Run: headless pygame with SDL's dummy video driver; simulated clock (each Clock.tick advances the game by its frame time, no real sleeping); random seed 0; keys injected as events and as key.get_pressed() state; no mouse input.
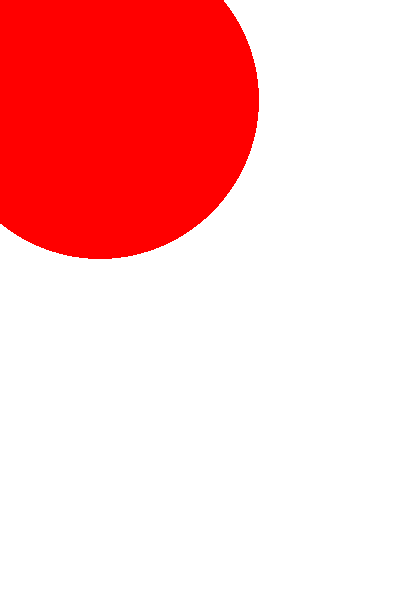
Frame 1 of 4 · flips 1–60 · no input
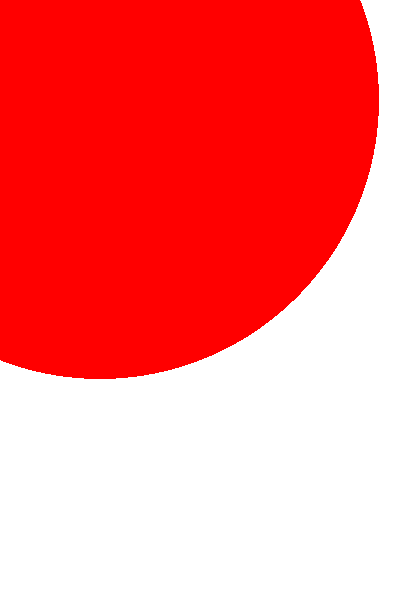
Frame 2 of 4 · flips 61–180 · tapped SPACE, RETURN · held RIGHT (→), D
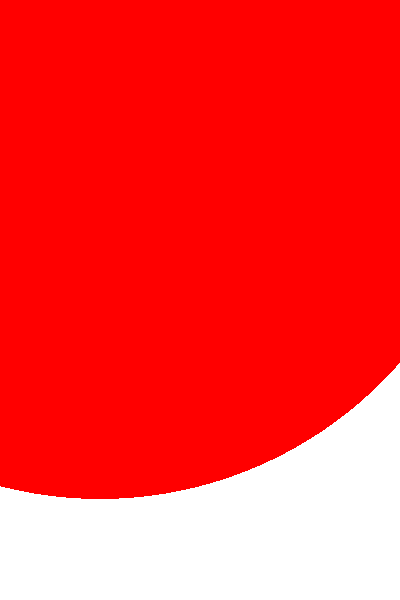
Frame 3 of 4 · flips 181–300 · held DOWN (↓), S
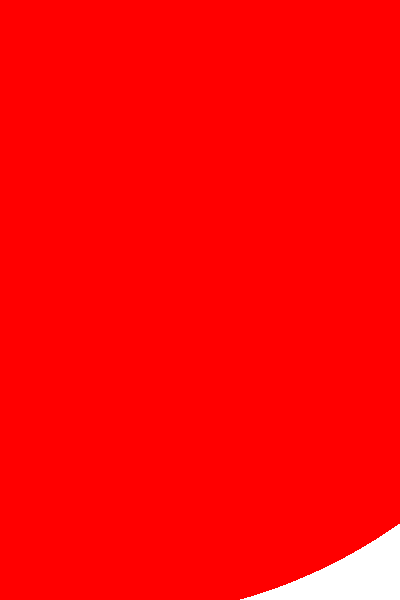
Frame 4 of 4 · flips 301–420 · held LEFT (←), A, UP (↑), W

The pygame program that drew these frames:

"""author  =  Haibo """

import pygame

pygame.init()

Win_WidtH = 400
Win_Height = 600

windows = pygame.display.set_mode((Win_WidtH,Win_Height))
pygame.display.set_caption("haibo")
windows.fill((255,255,255))

y = 100
pygame.draw.circle(windows,(255,0,0),(100,y),50)    
pygame.display.update()

num =1
r=100
while True:
    num+= 1
    #移动动画
    # if num % 10 == 0:
    #     pygame.draw.circle(windows,(255,255,255),(100, y), 50)
    #     y = y + 0.1 #速度
    #     pygame.draw.circle(windows,(255,0,0),(100,y),50)    
    #     pygame.display.update()
    #2)缩放动画

    if num % 10000 == 0:
        pygame.draw.circle(windows,(255,255,255),(100,y),r)
        r +=1
        pygame.draw.circle(windows,(255,0,0),(100,y),r)
        pygame.display.update()



    for event in pygame.event.get():
        if event.type == pygame.QUIT:
            exit()
